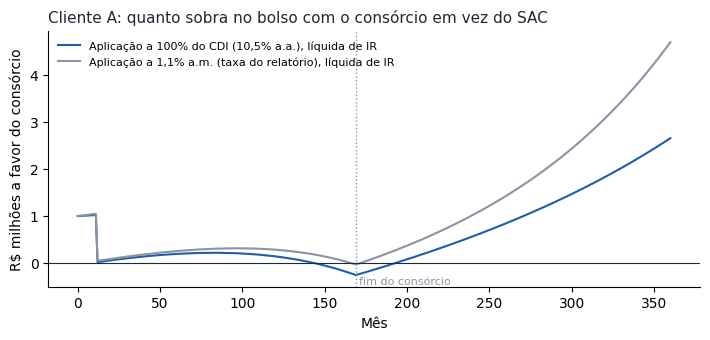
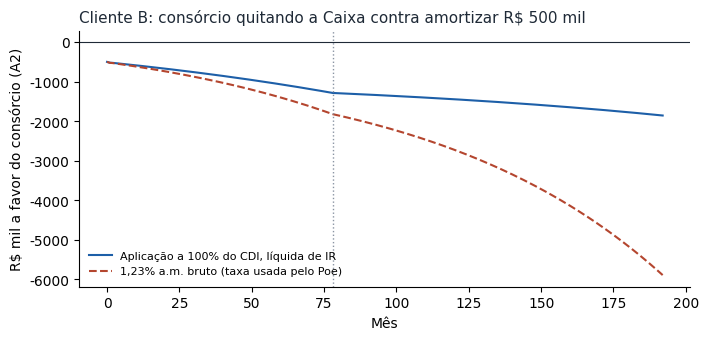
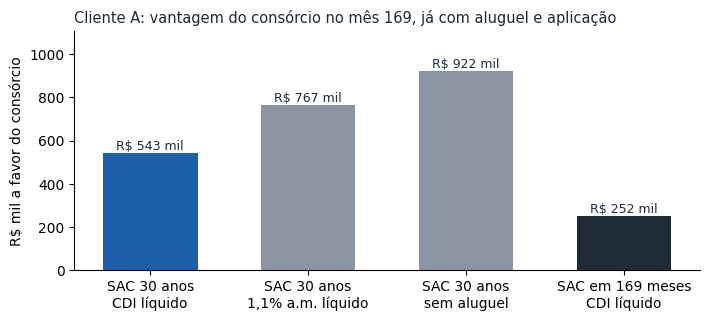

Source code (Python) for these figures, in order:
"""
Projeto Aplicado USP - IA para Negocios
Recalculo dos dois casos usados no diagnostico das calculadoras feitas com IA.
Clientes anonimizados (Cliente A e Cliente B). Nenhum numero estimado a mao.

Premissas declaradas:
- Correcao anual das parcelas do consorcio: 4% a.a., aplicada a cada 12 meses
  (pratica dos grupos informada pelo consultor; regra exata depende do regulamento).
- Aluguel do Cliente A enquanto espera a contemplacao: R$ 10.000/mes.
- IR sobre aplicacoes de longo prazo: 15% (aliquota acima de 720 dias).
"""
import json
import numpy as np
from scipy.optimize import brentq
import matplotlib
matplotlib.use("Agg")
import matplotlib.pyplot as plt

def irr(flows):
    f = lambda r: sum(c / (1 + r) ** t for t, c in enumerate(flows))
    grid = np.linspace(-0.02, 0.10, 1201)
    v = [f(g) for g in grid]
    for i in range(len(grid) - 1):
        if v[i] * v[i + 1] < 0:
            return brentq(f, grid[i], grid[i + 1])
    return None

aa = lambda m: (1 + m) ** 12 - 1
liq = lambda bruta_am, ir=0.15: bruta_am * (1 - ir)

# =========================== CASO A (Cliente A) ===========================
CARTA, PRAZO, C = 3_576_047.49, 169, 12
PRE, POS = 14_140.20, 13_391.09
LANCE, CRED = 1_000_000.00, 2_503_233.24
ADMIN_FR = CARTA * (0.195 + 0.02)
INCC = 0.04
ALUGUEL = 10_000.00
NOVO = 1_500_000.00

def parc_cons(incc=INCC):
    return [PRE if m <= C else POS * (1 + incc) ** ((m - 1) // 12) for m in range(1, PRAZO + 1)]

def tir_cons(incc=INCC, c_credito=C):
    p = parc_cons(incc)
    f = [0.0] + [-x for x in p]
    f[c_credito] += CRED * (1 + incc) ** ((c_credito - 1) // 12) - LANCE
    return irr(f)

# SAC com os parametros do relatorio do Poe: 0,9919% a.m., 360 meses, sem TR e sem seguro
def sac(principal=NOVO, i=0.009919, n=360):
    amort = principal / n
    saldo, out = principal, []
    for _ in range(n):
        out.append(amort + saldo * i)
        saldo -= amort
    return out

def diferencial_A(r_liq, aluguel=ALUGUEL, incc=INCC, horizonte=360):
    """Carteira do caminho consorcio em relacao ao SAC.
    D_t = desembolso SAC - desembolso consorcio, aplicado a r_liq."""
    s = sac()
    pc = parc_cons(incc)
    cart, serie = 0.0, []
    for t in range(0, horizonte + 1):
        out_sac = 1_000_000.0 if t == 0 else (s[t - 1] if t <= 360 else 0.0)
        out_con = 0.0
        if 1 <= t <= PRAZO:
            out_con += pc[t - 1]
        if 1 <= t <= C:
            out_con += aluguel
        if t == C:
            out_con += LANCE
        cart = cart * (1 + r_liq) + (out_sac - out_con)
        serie.append(cart)
    return serie

tA = {}
for lab, inc in [("incc4", 0.04), ("incc0", 0.0)]:
    m = tir_cons(inc)
    tA[lab] = {"am": m, "aa": aa(m)}
tA["real_incc4_aa"] = (1 + tA["incc4"]["aa"]) / 1.04 - 1

taxas = {"bruta_1.1_am_liq": liq(0.011), "cdi_10.5aa_liq": liq((1.105) ** (1 / 12) - 1)}
difA = {}
for k, r in taxas.items():
    s = diferencial_A(r)
    difA[k] = {"r_liq_am": r, "mes12": s[12], "mes169": s[169], "mes360": s[360]}
s0 = diferencial_A(taxas["cdi_10.5aa_liq"], aluguel=0)
difA["sem_aluguel_cdi"] = {"mes169": s0[169], "mes360": s0[360]}

caseA = {
    "carta_sobre_novo": CARTA / NOVO,
    "admin_fr_nominal": ADMIN_FR,
    "admin_fr_sobre_novo": ADMIN_FR / NOVO,
    "total_parcelas_incc4": sum(parc_cons()),
    "maior_parcela_incc4": max(parc_cons()),
    "maior_parcela_sobre_renda": max(parc_cons()) / 60_000,
    "sac_primeira": sac()[0], "sac_total": sum(sac()),
    "tir_sac_aa": aa(irr([NOVO] + [-x for x in sac()])),
    "tir_consorcio": tA, "diferencial": difA,
    "poe_rendimento_3mi_1.1": 3_000_000 * 0.011,
}

# =========================== CASO B (Cliente B) ===========================
# Numeros da propria resposta do Poe (cenarios A2 e B)
A2 = {"lance": 966_000.0, "pre": 23_543.0, "n_pre": 2, "sobra": 17_855.0, "pos": 9_736.48, "n_pos": 76}
A1 = {"pos": 4_284.76, "n_pos": 174}
B = {"amort": 500_000.0, "resgate": 31_711.0, "parc": 5_854.0, "n": 192}

poe_dash_A1 = A2["lance"] + A1["pos"] * A1["n_pos"]
poe_aba_A1 = A2["lance"] + A2["pre"] * A2["n_pre"] + A1["pos"] * A1["n_pos"]

def diferencial_B(r):
    """Carteira do caminho A2 (consorcio) em relacao a B (amortizar), mesma regua."""
    cart, serie = 0.0, []
    for t in range(0, B["n"] + 1):
        out_b = (B["amort"] - B["resgate"]) if t == 0 else (B["parc"] if t <= B["n"] else 0)
        if t == 0:
            out_a = A2["lance"]
        elif t <= A2["n_pre"]:
            out_a = A2["pre"] - (A2["sobra"] if t == A2["n_pre"] else 0)
        elif t <= A2["n_pre"] + A2["n_pos"]:
            out_a = A2["pos"]
        else:
            out_a = 0.0
        cart = cart * (1 + r) + (out_b - out_a)
        serie.append(cart)
    return serie

rB = {"poe_bruta_1.23": 0.0123, "liq_1.23": liq(0.0123), "cdi_liq": liq((1.105) ** (1 / 12) - 1)}
difB = {k: diferencial_B(r)[-1] for k, r in rB.items()}
# A propria conta do Poe: so o rendimento dos 466 mil por 78 meses a 1,23% bruto
poe_ganho = 466_000 * ((1.0123) ** 78 - 1)

caseB = {"poe_A1_dashboard": poe_dash_A1, "poe_A1_aba": poe_aba_A1,
         "poe_ganho_466k": poe_ganho, "poe_vantagem_B": 550_917,
         "diferencial_A2_vs_B_mes192": difB}

out = {"casoA": caseA, "casoB": caseB}
json.dump(out, open("resultados_v2.json", "w"), indent=2)

# =========================== FIGURAS ===========================
plt.rcParams.update({"font.family": "DejaVu Sans", "font.size": 10})
INK, MUTED, ACC, WARN = "#1f2a37", "#8a94a3", "#1d5fa8", "#b4462f"

sA = diferencial_A(taxas["cdi_10.5aa_liq"])
sA2 = diferencial_A(taxas["bruta_1.1_am_liq"])
fig, ax = plt.subplots(figsize=(7.2, 3.5), dpi=200)
ax.plot(range(361), np.array(sA) / 1e6, color=ACC, label="Aplicação a 100% do CDI (10,5% a.a.), líquida de IR")
ax.plot(range(361), np.array(sA2) / 1e6, color=MUTED, label="Aplicação a 1,1% a.m. (taxa do relatório), líquida de IR")
ax.axhline(0, color=INK, lw=0.8)
ax.axvline(169, color=MUTED, ls=":", lw=1)
ax.text(171, ax.get_ylim()[0] * 0.9 if ax.get_ylim()[0] < 0 else 0.1, "fim do consórcio", fontsize=8, color=MUTED)
ax.set_xlabel("Mês")
ax.set_ylabel("R$ milhões a favor do consórcio")
ax.set_title("Cliente A: quanto sobra no bolso com o consórcio em vez do SAC", loc="left", fontsize=11, color=INK)
for sp in ["top", "right"]:
    ax.spines[sp].set_visible(False)
ax.legend(frameon=False, fontsize=8, loc="upper left")
plt.tight_layout()
plt.savefig("v2_fig_diferencial_A.png")
plt.close()

sB = diferencial_B(rB["cdi_liq"])
sBp = diferencial_B(rB["poe_bruta_1.23"])
fig, ax = plt.subplots(figsize=(7.2, 3.5), dpi=200)
ax.plot(range(len(sB)), np.array(sB) / 1e3, color=ACC, label="Aplicação a 100% do CDI, líquida de IR")
ax.plot(range(len(sBp)), np.array(sBp) / 1e3, color=WARN, ls="--", label="1,23% a.m. bruto (taxa usada pelo Poe)")
ax.axhline(0, color=INK, lw=0.8)
ax.axvline(78, color=MUTED, ls=":", lw=1)
ax.set_xlabel("Mês")
ax.set_ylabel("R$ mil a favor do consórcio (A2)")
ax.set_title("Cliente B: consórcio quitando a Caixa contra amortizar R$ 500 mil", loc="left", fontsize=11, color=INK)
for sp in ["top", "right"]:
    ax.spines[sp].set_visible(False)
ax.legend(frameon=False, fontsize=8, loc="lower left")
plt.tight_layout()
plt.savefig("v2_fig_diferencial_B.png")
plt.close()

print(json.dumps(out, indent=2, default=float))

# ---- posicao liquida no mes 169 (fim do consorcio), descontando o saldo que o SAC ainda deve ----
saldo169 = NOVO - NOVO / 360 * 169
def difA_sac_n(r, n):
    s = sac(n=n); pc = parc_cons(); cart = 0.0
    for t in range(0, 170):
        o_s = 1_000_000 if t == 0 else (s[t - 1] if t <= n else 0)
        o_c = (pc[t - 1] if 1 <= t <= 169 else 0) + (ALUGUEL if 1 <= t <= 12 else 0) + (LANCE if t == 12 else 0)
        cart = cart * (1 + r) + (o_s - o_c)
    return cart
rC = taxas["cdi_10.5aa_liq"]; rR = taxas["bruta_1.1_am_liq"]
pos = {
    "SAC 360m, CDI líquido": diferencial_A(rC)[169] + saldo169,
    "SAC 360m, 1,1% a.m. líquido": diferencial_A(rR)[169] + saldo169,
    "SAC 360m, CDI, sem aluguel": diferencial_A(rC, aluguel=0)[169] + saldo169,
    "SAC em 169m, CDI líquido": difA_sac_n(rC, 169),
}
json.dump({k: v for k, v in pos.items()}, open("posicao169.json", "w"), indent=2)
fig, ax = plt.subplots(figsize=(7.2, 3.3), dpi=200)
labels = ["SAC 30 anos\nCDI líquido", "SAC 30 anos\n1,1% a.m. líquido", "SAC 30 anos\nsem aluguel", "SAC em 169 meses\nCDI líquido"]
vals = [v / 1e3 for v in pos.values()]
bars = ax.bar(labels, vals, color=[ACC, MUTED, MUTED, INK], width=0.6)
for b_, v in zip(bars, vals):
    ax.text(b_.get_x() + b_.get_width() / 2, v + 15, f"R$ {v:,.0f} mil".replace(",", "."), ha="center", fontsize=9, color=INK)
ax.set_ylabel("R$ mil a favor do consórcio")
ax.set_title("Cliente A: vantagem do consórcio no mês 169, já com aluguel e aplicação", loc="left", fontsize=10.5, color=INK)
ax.set_ylim(0, max(vals) * 1.2)
for sp in ["top", "right"]:
    ax.spines[sp].set_visible(False)
plt.tight_layout()
plt.savefig("v2_fig_diferencial_A.png")
plt.close()
print(pos)
